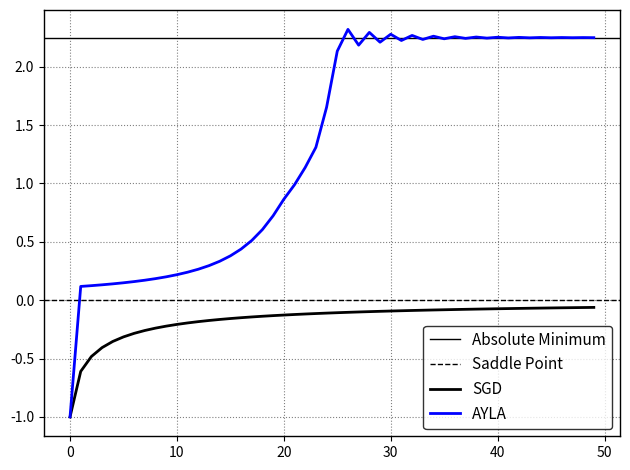
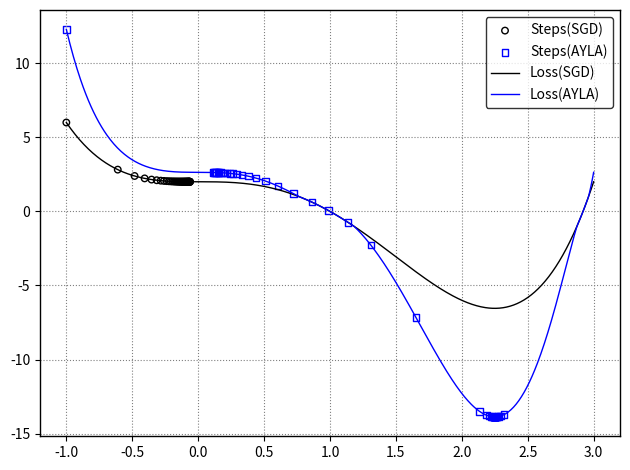

Write the Python code that produced these figures, in order.
import numpy as np
import matplotlib.pyplot as plt

# Set noise scale (if you want noisy gradients)
noise_scale = 0

# Define function and gradient
def f(x):
    return x**4 - 3 * x**3 + 2

def grad_f(x):
    return 4 * x**3 - 9 * x**2 + np.random.normal(0, noise_scale)

# SGD optimizer
def sgd(learning_rate=0.1, num_epochs=100, initial_x=1, N1=1.3, N2=1.9):
    x, x2 = initial_x, initial_x
    history = {
        'x_sgd': [], 'x_ayla': [],
        'y_sgd': [], 'y_ayla': [],
        'grad_sgd': [], 'grad_ayla': [],
        'step_sgd': [], 'step_ayla': []
    }

    for _ in range(num_epochs):
        v2 = abs(f(x2))
        nnp = 1 if v2 == 0 else (N1 if v2 < 1 else N2)

        # Record values
        history['x_sgd'].append(x)
        history['x_ayla'].append(x2)
        history['y_sgd'].append(f(x))
        history['y_ayla'].append(np.sign(f(x2)) * v2**nnp)

        # Compute gradients
        grad1 = grad_f(x)
        grad2 = grad_f(x2) * nnp * v2**(nnp-1)

        history['grad_sgd'].append(grad1)
        history['grad_ayla'].append(grad2)
        history['step_sgd'].append(learning_rate * grad1)
        history['step_ayla'].append(learning_rate * grad2)

        # Update steps
        x -= learning_rate * grad1
        x2 -= learning_rate * grad2

    return history

# Generate modified loss for full curve
def generate_loss_curve(f, N1, N2, x_range):
    y_sgd, y_ayla = [], []
    for x in x_range:
        v = abs(f(x))
        nnp = 1 if v == 0 else (N1 if v < 1 else N2)
        y_sgd.append(f(x))
        y_ayla.append(np.sign(f(x)) * v**nnp)
    return np.array(y_sgd), np.array(y_ayla)

# Plot optimization path
def plot_paths(history): 
        
    fig, ax = plt.subplots()
    for spine in ax.spines.values():
        spine.set_linewidth(1)

    ax.axhline(y=2.25, color='black', linestyle='-', linewidth=1, label='Absolute Minimum')
    ax.axhline(y=0, color='black', linestyle='--', linewidth=1, label='Saddle Point')

    plt.plot(history['x_sgd'], label='SGD', color='black', linewidth=2)
    plt.plot(history['x_ayla'], label='AYLA', color='blue', linewidth=2)
    plt.legend(loc='lower right', fontsize=11, frameon=True, edgecolor='black')
    plt.grid(True, linestyle='dotted', color='gray')
    plt.tight_layout()
    plt.savefig('ayla_sgd_poly_1.png', dpi=1000, bbox_inches='tight')
    plt.show()

# Plot loss landscape and steps
def plot_loss_and_steps(history, N1, N2):
    xx = np.linspace(-1, 3, 600)
    yy_sgd, yy_ayla = generate_loss_curve(f, N1, N2, xx)

    fig, ax = plt.subplots()
    for spine in ax.spines.values():
        spine.set_linewidth(1)

    ax.scatter(history['x_sgd'], history['y_sgd'], color='black', label='Steps(SGD)', s=22, facecolors='none', edgecolors='black', linewidth=1)
    ax.scatter(history['x_ayla'], history['y_ayla'], color='blue', label='Steps(AYLA)', s=22, facecolors='none', edgecolors='blue', linewidth=1, marker='s')
    plt.plot(xx, yy_sgd, color='black', label='Loss(SGD)', linewidth=1)
    plt.plot(xx, yy_ayla, color='blue', label='Loss(AYLA)', linewidth=1)

    plt.legend(loc='upper right', fontsize=10, frameon=True, edgecolor='black')
    plt.grid(True, linestyle='dotted', color='gray')
    plt.tight_layout()
    plt.savefig('ayla_sgd_poly_2.png', dpi=1000, bbox_inches='tight')
    plt.show()

# Hyperparameters
learning_rate = 0.03
num_epochs = 50
initial_x = -1
N1 = 1
N2 = 1.4

# Run optimization and plots
history = sgd(learning_rate, num_epochs, initial_x, N1, N2)
plot_paths(history)
plot_loss_and_steps(history, N1, N2)

